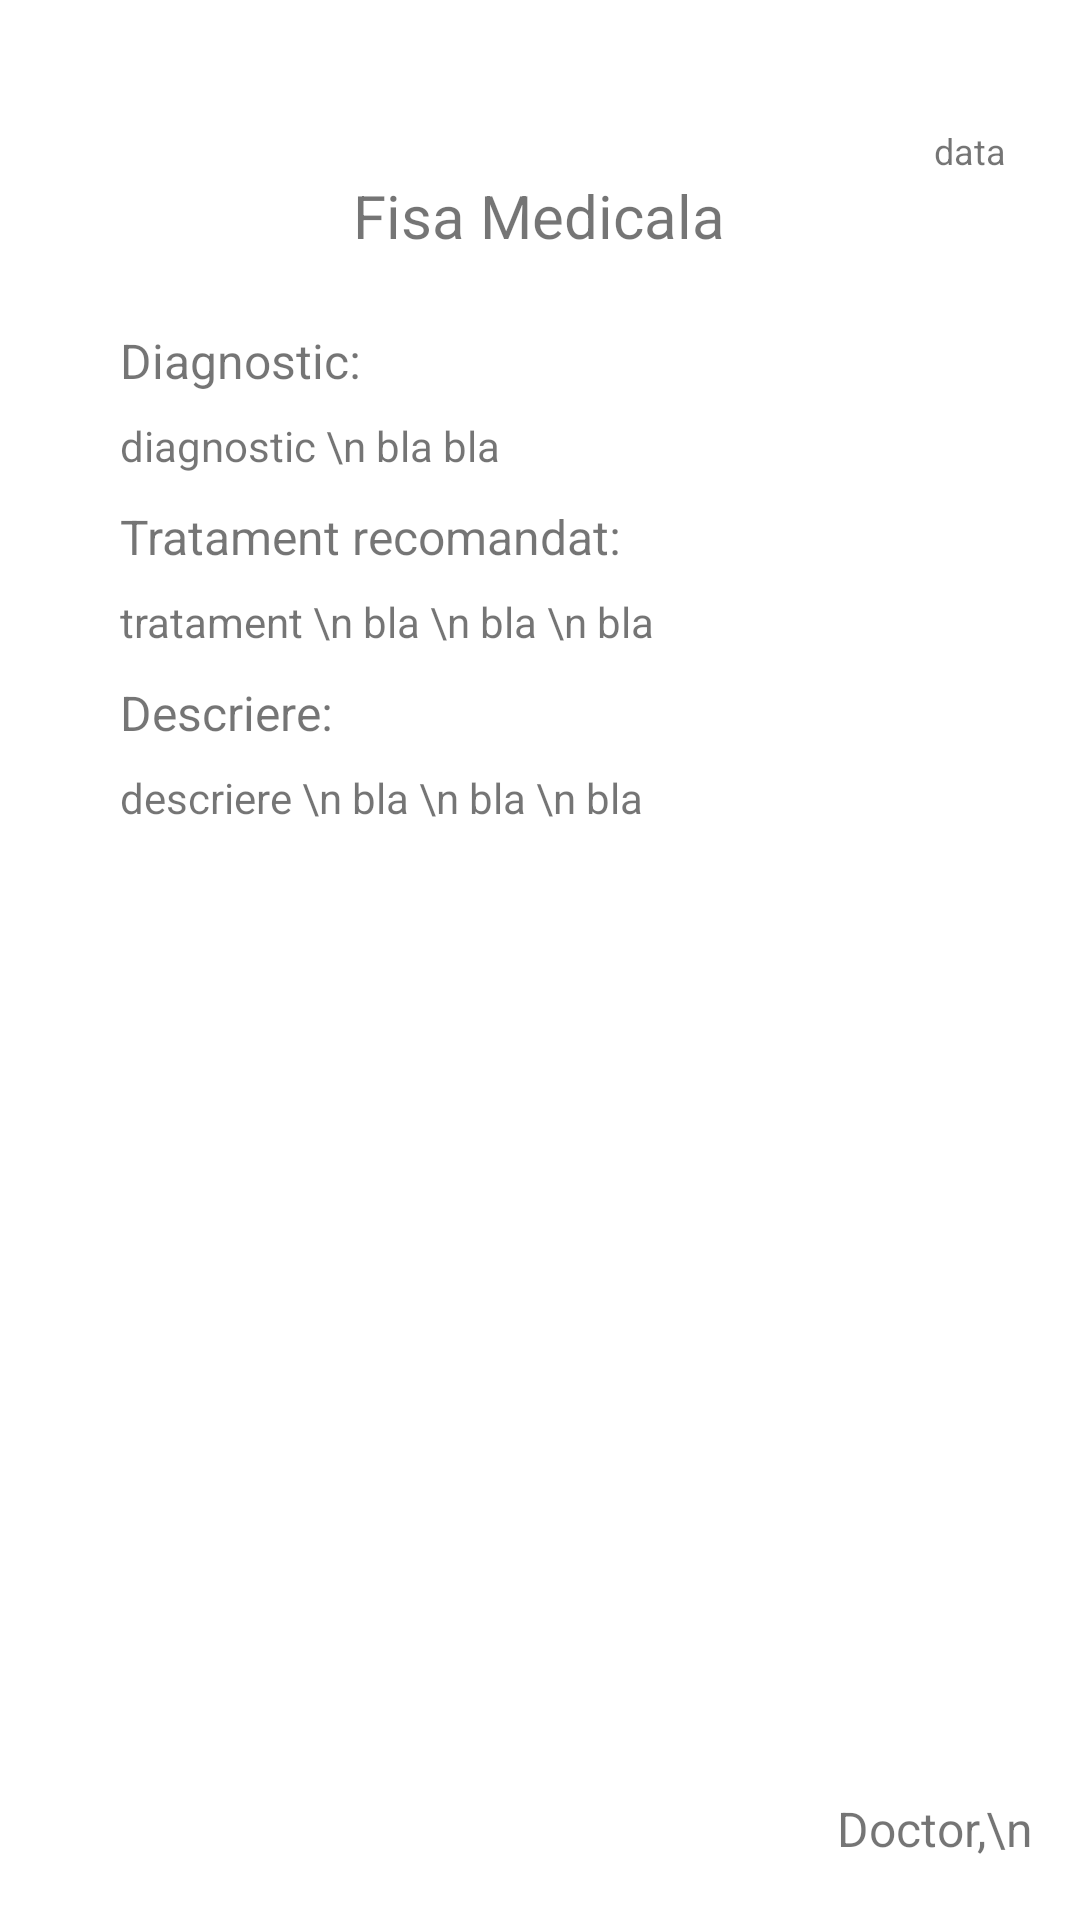

The Android layout XML behind this screen, and the referenced resources:
<!-- AndroidManifest.xml: application theme Theme.DoctorPlus -->
<!-- res/layout/activity_file_info.xml -->
<?xml version="1.0" encoding="utf-8"?>
<androidx.constraintlayout.widget.ConstraintLayout xmlns:android="http://schemas.android.com/apk/res/android"
    xmlns:app="http://schemas.android.com/apk/res-auto"
    xmlns:tools="http://schemas.android.com/tools"
    android:layout_width="match_parent"
    android:layout_height="match_parent"
    tools:context=".PrescriptionInfo">

    <TextView
        android:id="@+id/dateView"
        android:layout_width="wrap_content"
        android:layout_height="wrap_content"
        android:layout_marginTop="42dp"
        android:layout_marginRight="10dp"
        android:text="data"
        android:textSize="12dp"
        app:layout_constraintBottom_toBottomOf="parent"
        app:layout_constraintEnd_toEndOf="parent"
        app:layout_constraintHorizontal_bias="0.955"
        app:layout_constraintStart_toStartOf="parent"
        app:layout_constraintTop_toTopOf="parent"
        app:layout_constraintVertical_bias="0.0" />

    <TextView
        android:id="@+id/textView4"
        android:layout_width="wrap_content"
        android:layout_height="wrap_content"
        android:text="Fisa Medicala"
        android:textSize="20dp"
        app:layout_constraintBottom_toBottomOf="parent"
        app:layout_constraintEnd_toEndOf="parent"
        app:layout_constraintHorizontal_bias="0.498"
        app:layout_constraintStart_toStartOf="parent"
        app:layout_constraintTop_toTopOf="parent"
        app:layout_constraintVertical_bias="0.095" />

    <TextView
        android:id="@+id/textView5"
        android:layout_width="wrap_content"
        android:layout_height="wrap_content"
        android:layout_marginStart="40dp"
        android:text="Diagnostic:"
        android:textSize="16dp"
        app:layout_constraintBottom_toBottomOf="parent"
        app:layout_constraintEnd_toEndOf="parent"
        app:layout_constraintHorizontal_bias="0.0"
        app:layout_constraintStart_toStartOf="parent"
        app:layout_constraintTop_toTopOf="parent"
        app:layout_constraintVertical_bias="0.177" />

    <TextView
        android:id="@+id/textView2"
        android:layout_width="wrap_content"
        android:layout_height="wrap_content"
        android:layout_marginStart="40dp"
        android:layout_marginTop="10dp"
        android:text="Descriere:"
        android:textSize="16dp"
        app:layout_constraintBottom_toBottomOf="parent"
        app:layout_constraintEnd_toEndOf="parent"
        app:layout_constraintHorizontal_bias="0.0"
        app:layout_constraintStart_toStartOf="parent"
        app:layout_constraintTop_toBottomOf="@+id/treatmentView"
        app:layout_constraintVertical_bias="0.0" />

    <TextView
        android:id="@+id/doctorView"
        android:layout_width="wrap_content"
        android:layout_height="wrap_content"
        android:layout_marginEnd="10dp"
        android:layout_marginBottom="10dp"
        android:text="Doctor,\n"
        android:textSize="16dp"
        app:layout_constraintBottom_toBottomOf="parent"
        app:layout_constraintEnd_toEndOf="parent"
        app:layout_constraintHorizontal_bias="0.98"
        app:layout_constraintStart_toStartOf="parent"
        app:layout_constraintTop_toBottomOf="@+id/descriptionView"
        app:layout_constraintVertical_bias="0.971" />

    <TextView
        android:id="@+id/textView3"
        android:layout_width="wrap_content"
        android:layout_height="wrap_content"
        android:layout_marginStart="40dp"
        android:layout_marginTop="10dp"
        android:text="Tratament recomandat:"
        android:textSize="16dp"
        app:layout_constraintBottom_toBottomOf="parent"
        app:layout_constraintEnd_toEndOf="parent"
        app:layout_constraintHorizontal_bias="0.0"
        app:layout_constraintStart_toStartOf="parent"
        app:layout_constraintTop_toBottomOf="@+id/diseaseView"
        app:layout_constraintVertical_bias="0.0" />

    <TextView
        android:id="@+id/diseaseView"
        android:layout_width="wrap_content"
        android:layout_height="wrap_content"
        android:layout_marginStart="40dp"
        android:layout_marginTop="8dp"
        android:text="diagnostic \n bla bla"
        app:layout_constraintEnd_toEndOf="parent"
        app:layout_constraintHorizontal_bias="0.0"
        app:layout_constraintStart_toStartOf="parent"
        app:layout_constraintTop_toBottomOf="@+id/textView5" />

    <TextView
        android:id="@+id/treatmentView"
        android:layout_width="wrap_content"
        android:layout_height="wrap_content"
        android:layout_marginStart="40dp"
        android:layout_marginTop="8dp"
        android:text="tratament \n bla \n bla \n bla"
        app:layout_constraintEnd_toEndOf="parent"
        app:layout_constraintHorizontal_bias="0.0"
        app:layout_constraintStart_toStartOf="parent"
        app:layout_constraintTop_toBottomOf="@+id/textView3" />

    <TextView
        android:id="@+id/descriptionView"
        android:layout_width="wrap_content"
        android:layout_height="wrap_content"
        android:layout_marginStart="40dp"
        android:layout_marginTop="8dp"
        android:text="descriere \n bla \n bla \n bla"
        app:layout_constraintEnd_toEndOf="parent"
        app:layout_constraintHorizontal_bias="0.0"
        app:layout_constraintStart_toStartOf="parent"
        app:layout_constraintTop_toBottomOf="@+id/textView2"
        app:layout_constraintVertical_bias="0.0" />

</androidx.constraintlayout.widget.ConstraintLayout>
<!-- resources referenced by this layout -->
<resources>
  <style name="Theme.DoctorPlus" parent="Theme.MaterialComponents.DayNight.NoActionBar">
          
          <item name="colorPrimary">@color/colorPrimary</item>
          <item name="colorPrimaryVariant">@color/colorPrimaryDark</item>
          <item name="colorOnPrimary">@color/colorAccent</item>
  
          
          <item name="colorSecondary">@color/material_dynamic_secondary100</item>
          <item name="colorSecondaryVariant">@color/design_default_color_secondary_variant</item>
          <item name="colorOnSecondary">@color/design_default_color_on_secondary</item>
          
          <item name="android:statusBarColor">?attr/colorPrimaryVariant</item>
          
          <item name="colorAccent">#7F51E6</item>
  
      </style>
  <color name="colorPrimary">#61C58E</color>
  <color name="colorPrimaryDark">#278580</color>
  <color name="colorAccent">#FFFFFF</color>
</resources>
